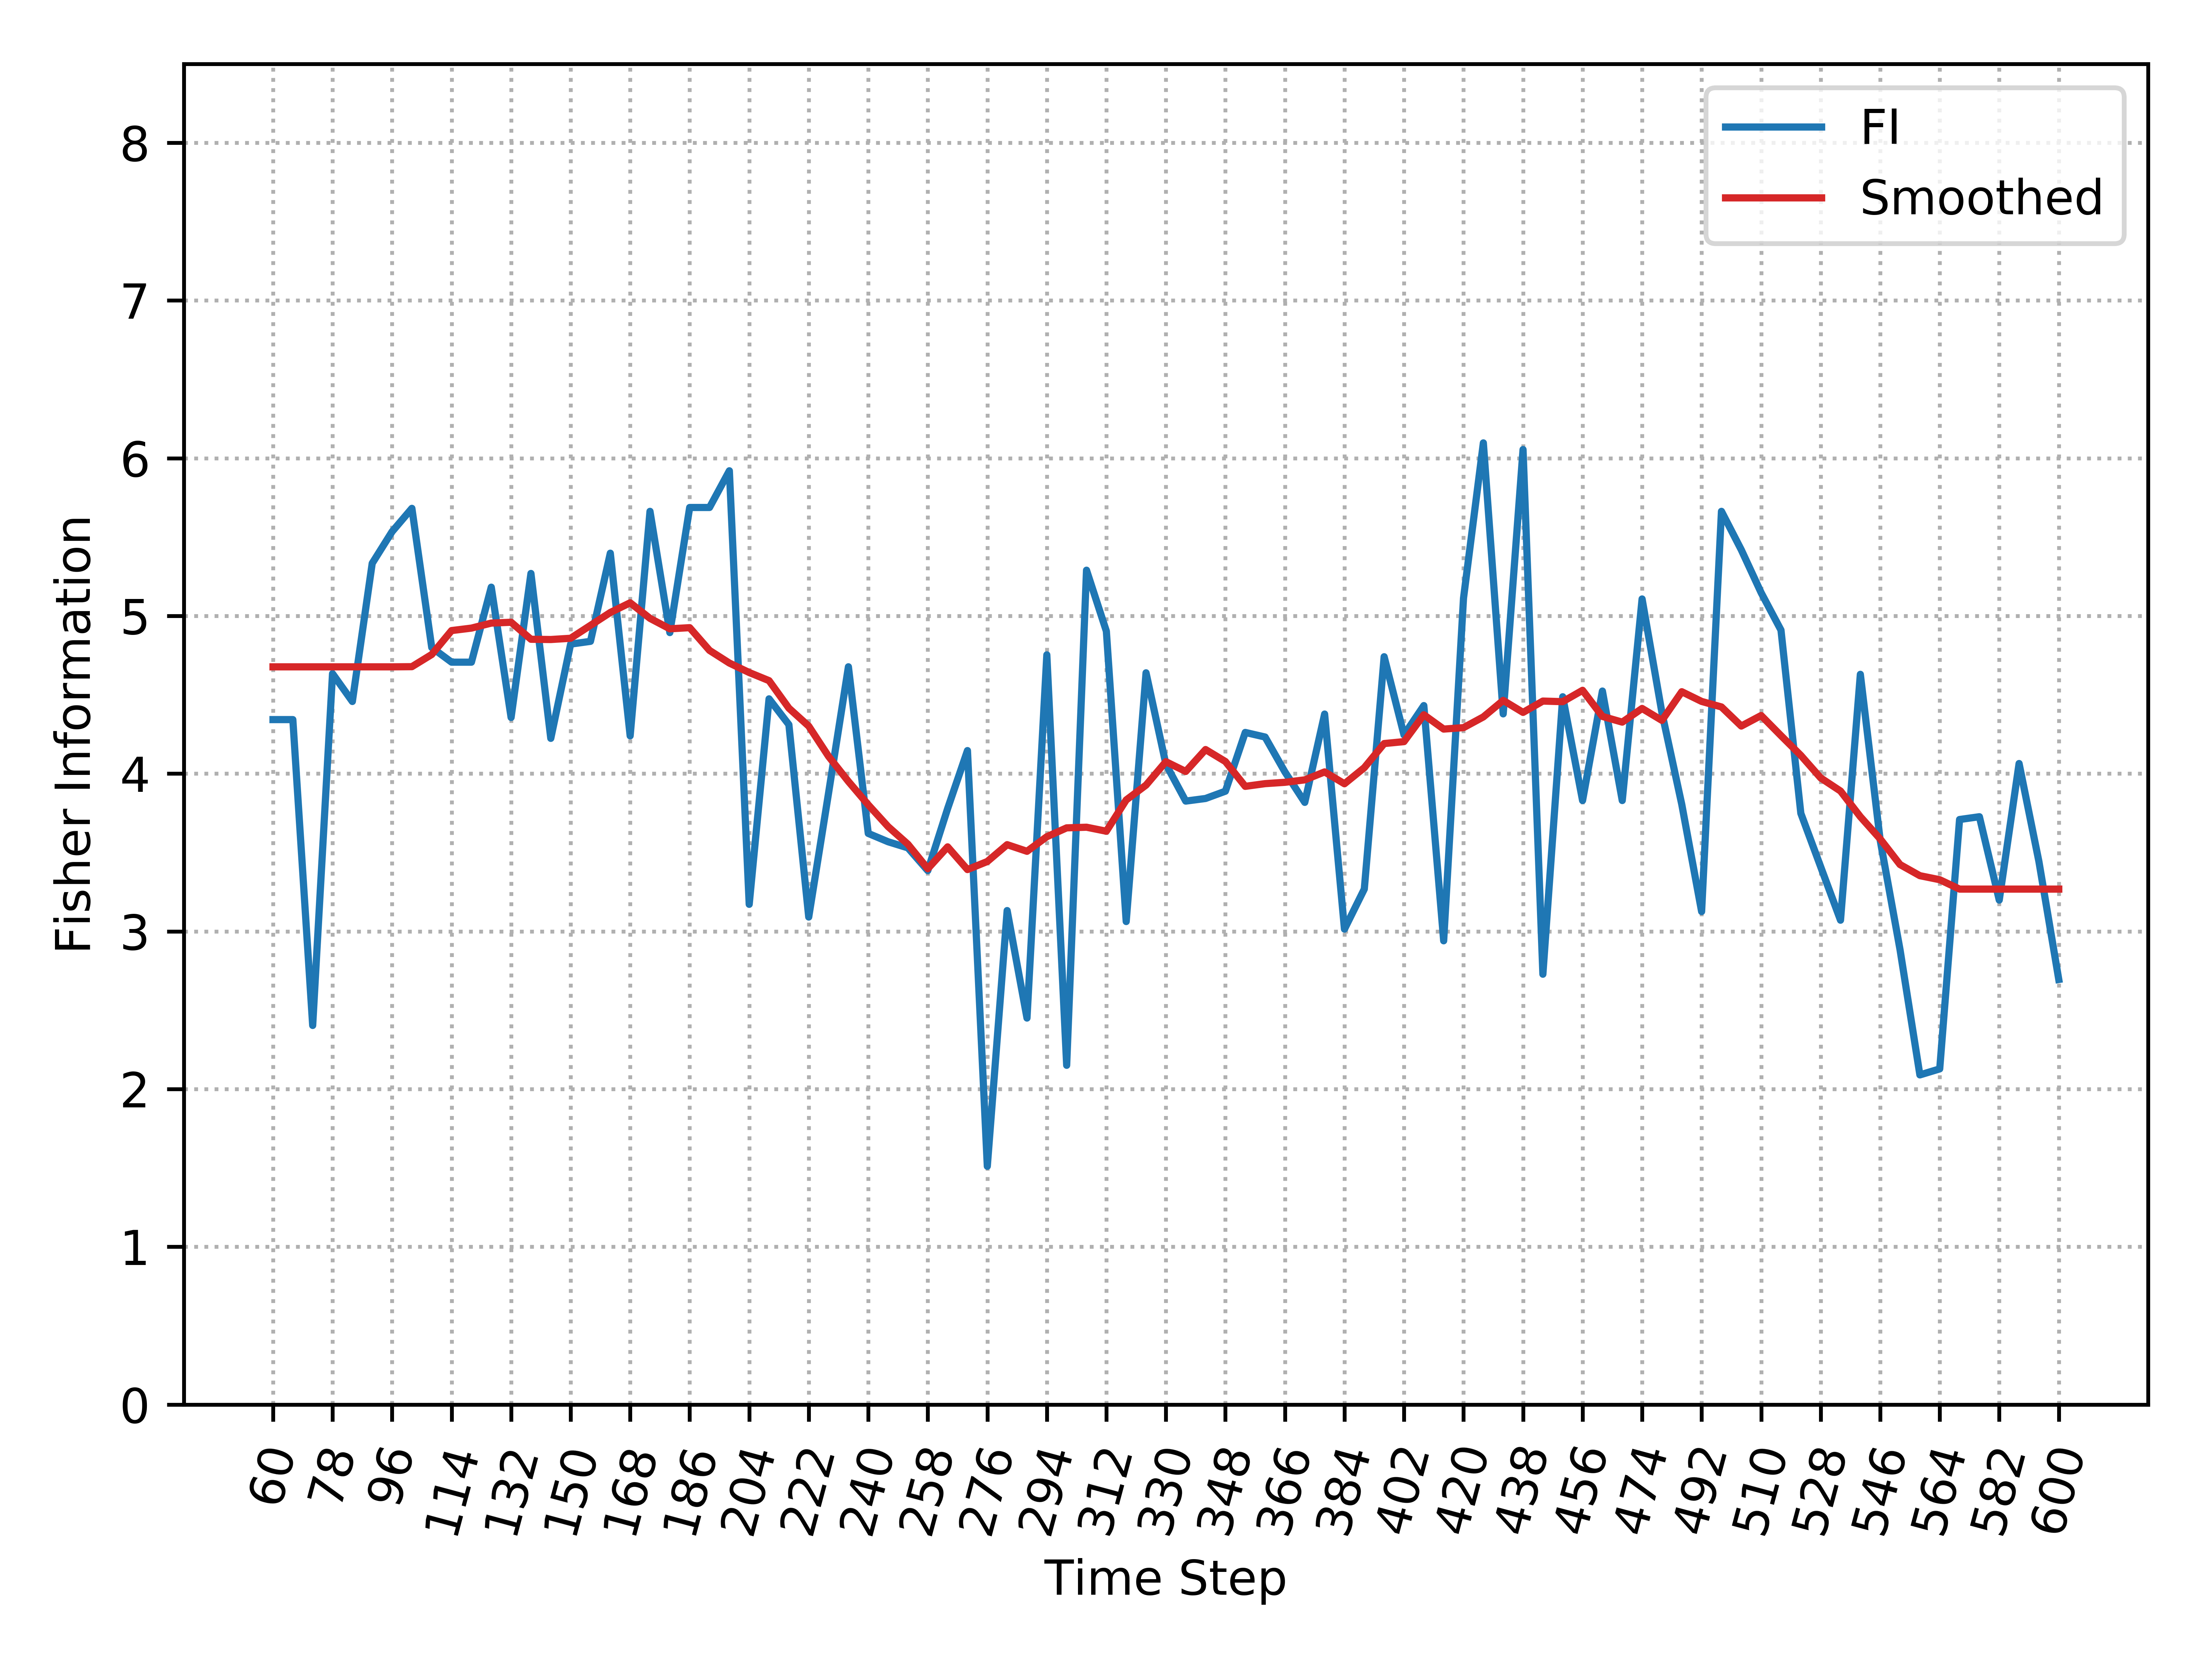

The data file committed next to this chart (first rows):
, Time_Step, FI, Smooth_FI
0, 60, 4.343, 4.677
1, 66, 4.343, 4.677
2, 72, 2.404, 4.677
3, 78, 4.634, 4.677
4, 84, 4.458, 4.677
5, 90, 5.334, 4.677
6, 96, 5.534, 4.677
7, 102, 5.682, 4.678
8, 108, 4.8, 4.756
9, 114, 4.707, 4.907
10, 120, 4.707, 4.923
11, 126, 5.183, 4.955
12, 132, 4.356, 4.96
13, 138, 5.269, 4.852
14, 144, 4.224, 4.851
15, 150, 4.822, 4.859
16, 156, 4.839, 4.94
17, 162, 5.398, 5.022
18, 168, 4.24, 5.083
19, 174, 5.663, 4.985
20, 180, 4.895, 4.919
21, 186, 5.688, 4.926
22, 192, 5.688, 4.782
23, 198, 5.92, 4.701
24, 204, 3.172, 4.641
25, 210, 4.474, 4.59
26, 216, 4.311, 4.415
27, 222, 3.091, 4.302
28, 228, 3.878, 4.11
29, 234, 4.678, 3.951
30, 240, 3.621, 3.803
31, 246, 3.568, 3.664
32, 252, 3.53, 3.552
33, 258, 3.385, 3.397
34, 264, 3.779, 3.536
35, 270, 4.146, 3.392
36, 276, 1.511, 3.443
37, 282, 3.132, 3.55
38, 288, 2.451, 3.508
39, 294, 4.753, 3.6
40, 300, 2.151, 3.657
41, 306, 5.29, 3.66
42, 312, 4.903, 3.635
43, 318, 3.062, 3.833
44, 324, 4.639, 3.927
45, 330, 4.06, 4.076
46, 336, 3.826, 4.014
47, 342, 3.843, 4.153
48, 348, 3.889, 4.077
49, 354, 4.262, 3.92
50, 360, 4.232, 3.937
51, 366, 4.011, 3.945
52, 372, 3.818, 3.961
53, 378, 4.378, 4.011
54, 384, 3.014, 3.936
55, 390, 3.269, 4.038
56, 396, 4.742, 4.191
57, 402, 4.246, 4.203
58, 408, 4.432, 4.374
59, 414, 2.94, 4.283
... 31 more rows
